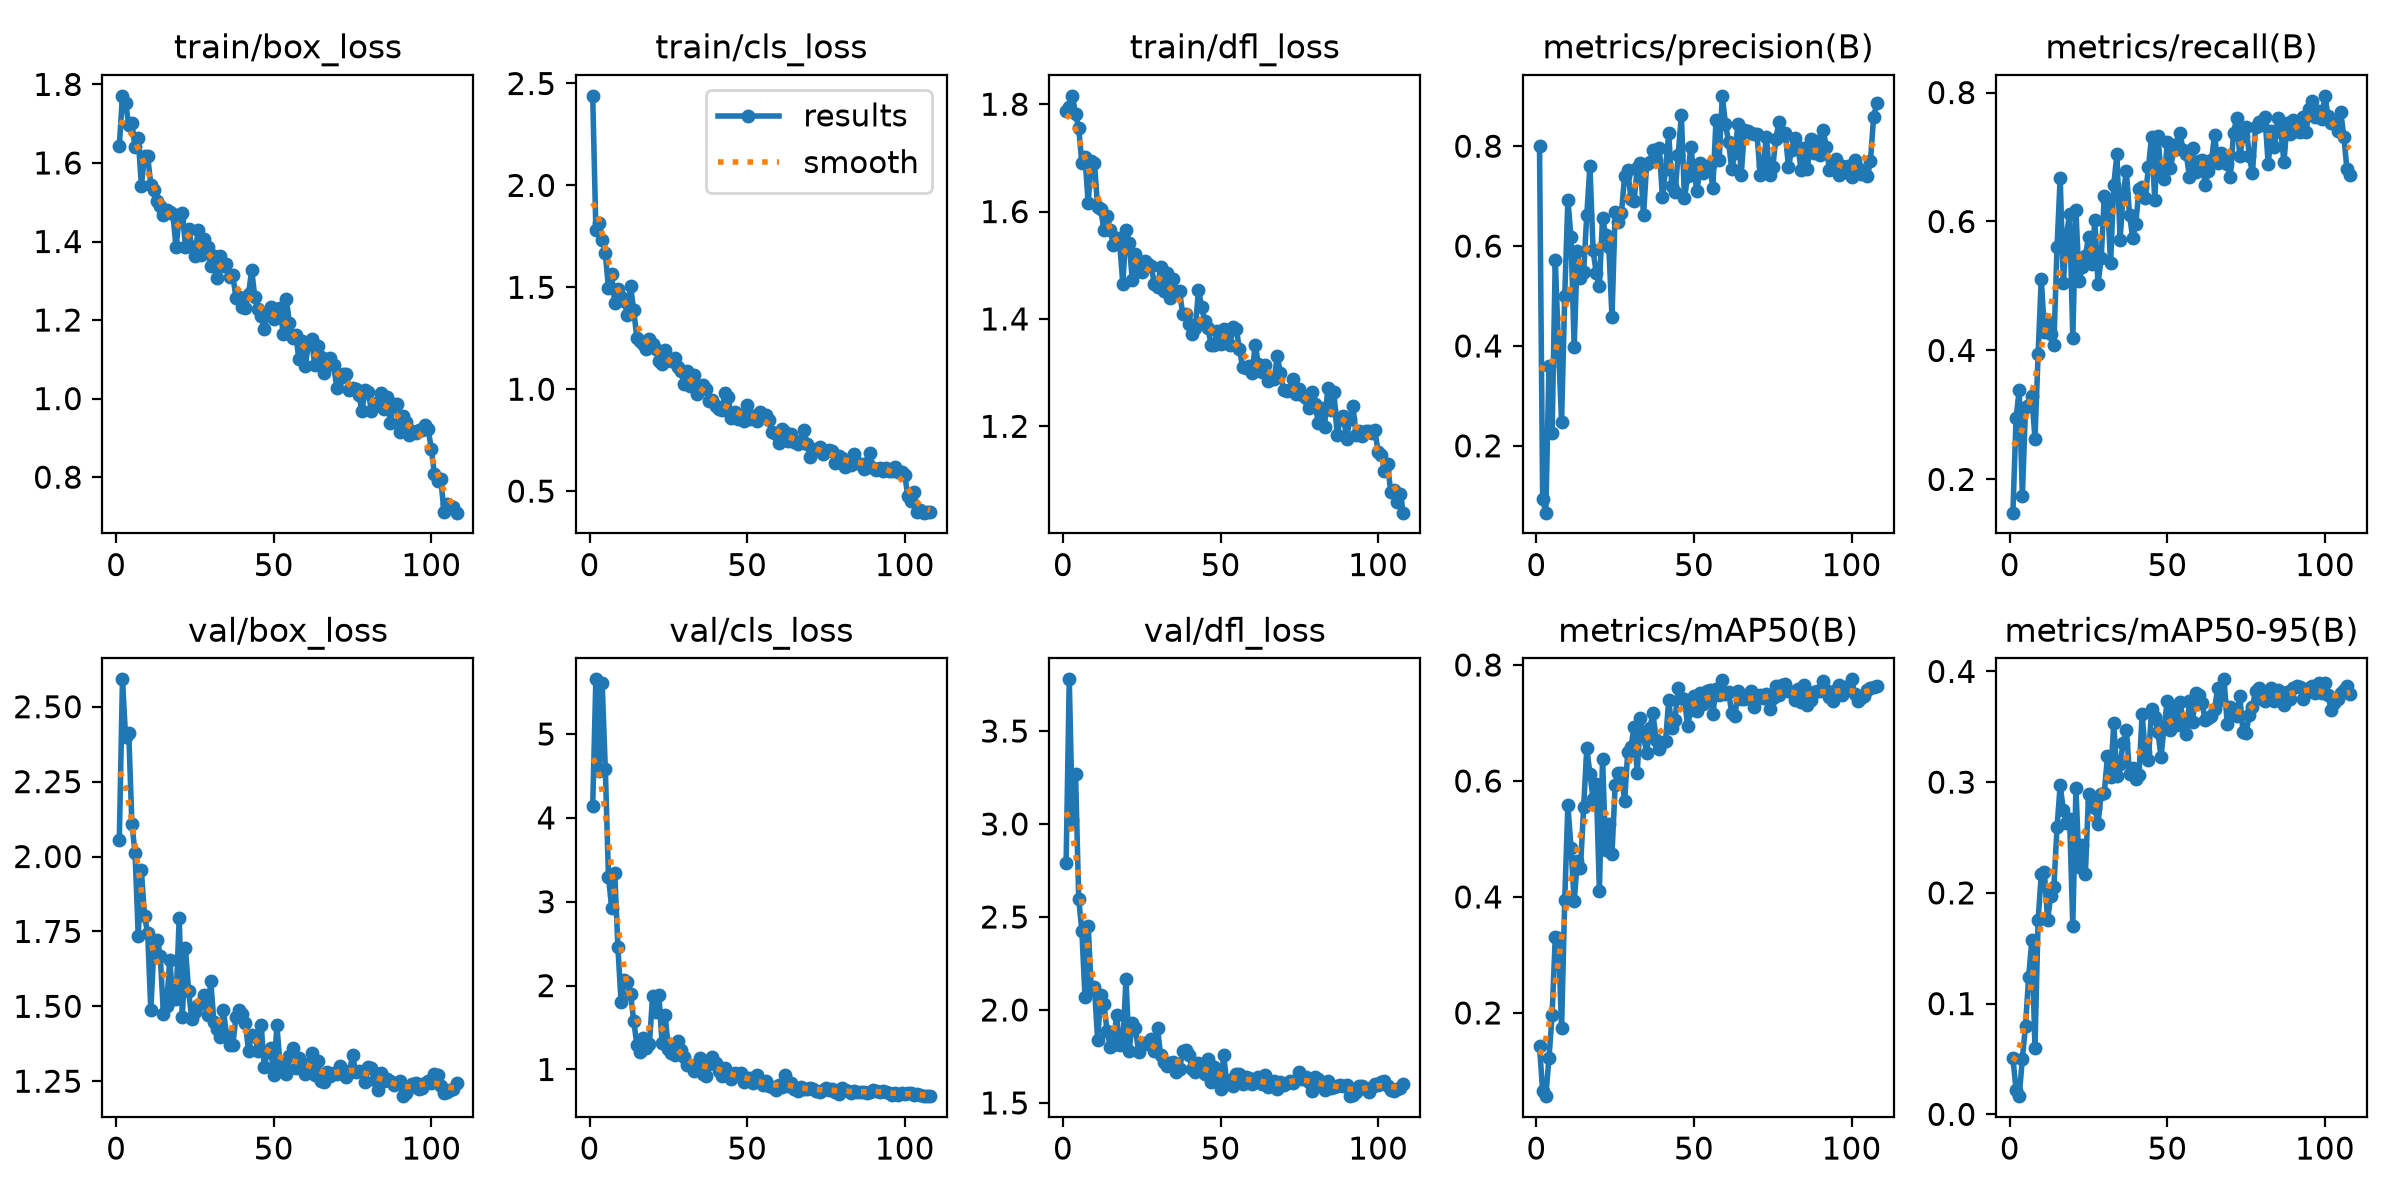

The table this chart was drawn from, first rows:
epoch, time, train/box_loss, train/cls_loss, train/dfl_loss, metrics/precision(B), metrics/recall(B), metrics/mAP50(B), metrics/mAP50-95(B), val/box_loss, val/cls_loss, val/dfl_loss, lr/pg0, lr/pg1, lr/pg2
1, 40.98, 1.643, 2.439, 1.787, 0.8006, 0.1484, 0.1431, 0.05103, 2.055, 4.146, 2.791, 0.0004886, 0.0004886, 0.06791
2, 59.61, 1.771, 1.783, 1.794, 0.09397, 0.2948, 0.06449, 0.022, 2.591, 5.652, 3.778, 0.0009885, 0.0009885, 0.03508
3, 77.97, 1.753, 1.815, 1.816, 0.06618, 0.3386, 0.05645, 0.01641, 2.397, 4.561, 3.024, 0.001488, 0.001488, 0.002245
4, 96.36, 1.696, 1.732, 1.782, 0.3593, 0.1739, 0.1221, 0.05028, 2.411, 5.608, 3.271, 0.001498, 0.001498, 0.001498
5, 114.6, 1.701, 1.668, 1.755, 0.2259, 0.3115, 0.1964, 0.07988, 2.109, 4.586, 2.596, 0.001496, 0.001496, 0.001496
6, 132.9, 1.642, 1.496, 1.691, 0.5725, 0.3151, 0.3308, 0.1244, 2.01, 3.3, 2.425, 0.001494, 0.001494, 0.001494
7, 151.1, 1.664, 1.563, 1.702, 0.4021, 0.3288, 0.3289, 0.157, 1.736, 2.931, 2.068, 0.001491, 0.001491, 0.001491
8, 169.3, 1.542, 1.424, 1.615, 0.2479, 0.2626, 0.1732, 0.0602, 1.954, 3.34, 2.454, 0.001488, 0.001488, 0.001488
9, 187.5, 1.619, 1.491, 1.694, 0.4993, 0.3945, 0.394, 0.1754, 1.8, 2.456, 2.106, 0.001484, 0.001484, 0.001484
10, 205.9, 1.617, 1.452, 1.691, 0.6929, 0.5114, 0.5583, 0.2168, 1.745, 1.803, 2.122, 0.001479, 0.001479, 0.001479
11, 224.2, 1.544, 1.431, 1.608, 0.6179, 0.428, 0.485, 0.2186, 1.486, 2.063, 1.839, 0.001475, 0.001475, 0.001475
12, 242.3, 1.532, 1.366, 1.605, 0.3972, 0.4437, 0.3922, 0.1754, 1.7, 2.042, 2.079, 0.001469, 0.001469, 0.001469
13, 260.5, 1.504, 1.504, 1.565, 0.5902, 0.4255, 0.4616, 0.1975, 1.72, 1.903, 2.031, 0.001464, 0.001464, 0.001464
14, 278.9, 1.489, 1.391, 1.593, 0.5364, 0.4092, 0.4504, 0.2054, 1.668, 1.583, 1.887, 0.001457, 0.001457, 0.001457
15, 297, 1.468, 1.251, 1.565, 0.5472, 0.5599, 0.5543, 0.2591, 1.473, 1.297, 1.803, 0.001451, 0.001451, 0.001451
16, 315.4, 1.48, 1.234, 1.538, 0.6625, 0.668, 0.6571, 0.2976, 1.501, 1.212, 1.814, 0.001443, 0.001443, 0.001443
17, 333.5, 1.474, 1.223, 1.551, 0.7605, 0.5044, 0.6122, 0.2747, 1.655, 1.369, 1.971, 0.001436, 0.001436, 0.001436
18, 351.8, 1.469, 1.197, 1.54, 0.5912, 0.5791, 0.5684, 0.263, 1.523, 1.258, 1.812, 0.001428, 0.001428, 0.001428
19, 369.9, 1.385, 1.246, 1.466, 0.5466, 0.612, 0.5943, 0.2664, 1.525, 1.304, 1.819, 0.001419, 0.001419, 0.001419
20, 388.2, 1.461, 1.222, 1.565, 0.5192, 0.4192, 0.4098, 0.1704, 1.793, 1.881, 2.166, 0.00141, 0.00141, 0.00141
21, 406.7, 1.473, 1.196, 1.541, 0.6561, 0.6171, 0.6378, 0.2945, 1.465, 1.689, 1.78, 0.001401, 0.001401, 0.001401
22, 424.5, 1.387, 1.137, 1.473, 0.6215, 0.5074, 0.4806, 0.2234, 1.694, 1.892, 1.93, 0.001391, 0.001391, 0.001391
23, 442.8, 1.433, 1.123, 1.521, 0.5972, 0.5296, 0.5251, 0.2435, 1.55, 1.314, 1.901, 0.00138, 0.00138, 0.00138
24, 461.1, 1.386, 1.194, 1.5, 0.4573, 0.5471, 0.474, 0.2174, 1.457, 1.647, 1.774, 0.001369, 0.001369, 0.001369
25, 479.5, 1.364, 1.141, 1.487, 0.6688, 0.5755, 0.5925, 0.289, 1.48, 1.241, 1.823, 0.001358, 0.001358, 0.001358
26, 498.1, 1.429, 1.14, 1.509, 0.6486, 0.5337, 0.6131, 0.2824, 1.504, 1.2, 1.822, 0.001347, 0.001347, 0.001347
27, 516.4, 1.366, 1.155, 1.502, 0.6668, 0.6028, 0.6136, 0.2766, 1.51, 1.17, 1.818, 0.001335, 0.001335, 0.001335
28, 534.9, 1.407, 1.111, 1.499, 0.7397, 0.5029, 0.5656, 0.2623, 1.538, 1.339, 1.844, 0.001322, 0.001322, 0.001322
29, 553, 1.387, 1.09, 1.465, 0.7526, 0.5428, 0.6501, 0.2893, 1.471, 1.234, 1.777, 0.001309, 0.001309, 0.001309
30, 571.4, 1.338, 1.024, 1.459, 0.6948, 0.6389, 0.6579, 0.2905, 1.586, 1.151, 1.902, 0.001296, 0.001296, 0.001296
31, 589.8, 1.363, 1.088, 1.496, 0.6901, 0.6315, 0.6931, 0.3235, 1.449, 1.056, 1.755, 0.001283, 0.001283, 0.001283
32, 608.1, 1.308, 1.018, 1.452, 0.756, 0.5352, 0.6139, 0.305, 1.425, 1.057, 1.72, 0.001269, 0.001269, 0.001269
33, 626.5, 1.364, 1.069, 1.485, 0.7657, 0.6567, 0.708, 0.3531, 1.397, 0.9796, 1.7, 0.001254, 0.001254, 0.001254
34, 644.9, 1.338, 0.9772, 1.44, 0.6613, 0.7045, 0.677, 0.3055, 1.488, 1.057, 1.712, 0.00124, 0.00124, 0.00124
35, 663.2, 1.343, 1.015, 1.475, 0.7636, 0.572, 0.6485, 0.3162, 1.406, 1.142, 1.719, 0.001225, 0.001225, 0.001225
36, 681.4, 1.31, 1.021, 1.45, 0.7692, 0.6429, 0.6919, 0.3356, 1.372, 0.9503, 1.667, 0.00121, 0.00121, 0.00121
37, 699.4, 1.315, 1, 1.451, 0.793, 0.6776, 0.7164, 0.3475, 1.369, 0.9206, 1.682, 0.001194, 0.001194, 0.001194
38, 717.6, 1.257, 0.9428, 1.409, 0.7726, 0.6105, 0.6708, 0.3074, 1.463, 1.067, 1.781, 0.001178, 0.001178, 0.001178
39, 735.7, 1.259, 0.9473, 1.41, 0.7955, 0.5748, 0.6558, 0.3124, 1.489, 1.144, 1.785, 0.001162, 0.001162, 0.001162
40, 753.9, 1.233, 0.9161, 1.391, 0.6975, 0.5968, 0.6647, 0.3031, 1.474, 1.08, 1.756, 0.001145, 0.001145, 0.001145
41, 772.1, 1.231, 0.9029, 1.371, 0.7545, 0.6507, 0.6691, 0.3066, 1.443, 0.9862, 1.684, 0.001129, 0.001129, 0.001129
42, 790.2, 1.267, 0.8983, 1.382, 0.8259, 0.6542, 0.7395, 0.3613, 1.351, 0.9275, 1.665, 0.001112, 0.001112, 0.001112
43, 807.1, 1.326, 0.9807, 1.454, 0.7203, 0.636, 0.6913, 0.3272, 1.405, 1.014, 1.713, 0.001095, 0.001095, 0.001095
44, 825.3, 1.259, 0.9608, 1.422, 0.7076, 0.6846, 0.7055, 0.3202, 1.4, 0.9183, 1.686, 0.001077, 0.001077, 0.001077
45, 843.3, 1.227, 0.8571, 1.396, 0.7814, 0.7314, 0.7601, 0.3657, 1.351, 0.8911, 1.655, 0.001059, 0.001059, 0.001059
46, 861.6, 1.211, 0.8898, 1.384, 0.8625, 0.6337, 0.7437, 0.3588, 1.439, 0.9544, 1.735, 0.001042, 0.001042, 0.001042
47, 879.9, 1.176, 0.8543, 1.352, 0.6956, 0.7323, 0.7406, 0.3456, 1.298, 0.9344, 1.61, 0.001024, 0.001024, 0.001024
48, 898.3, 1.218, 0.8719, 1.352, 0.7394, 0.6757, 0.6955, 0.323, 1.348, 0.9617, 1.691, 0.001005, 0.001005, 0.001005
49, 916.7, 1.233, 0.8456, 1.377, 0.7978, 0.6653, 0.7228, 0.3511, 1.362, 0.8461, 1.667, 0.0009869, 0.0009869, 0.0009869
50, 934.9, 1.203, 0.9244, 1.353, 0.7474, 0.7229, 0.7471, 0.3734, 1.271, 0.8944, 1.574, 0.0009684, 0.0009684, 0.0009684
51, 953.3, 1.228, 0.8522, 1.382, 0.7097, 0.683, 0.7208, 0.347, 1.437, 0.8984, 1.757, 0.0009497, 0.0009497, 0.0009497
52, 971.6, 1.23, 0.8704, 1.379, 0.7655, 0.7104, 0.7524, 0.3658, 1.305, 0.8389, 1.603, 0.0009308, 0.0009308, 0.0009308
53, 989.9, 1.165, 0.8461, 1.351, 0.7464, 0.7198, 0.7332, 0.3512, 1.308, 0.9356, 1.622, 0.0009119, 0.0009119, 0.0009119
54, 1008, 1.253, 0.8863, 1.386, 0.7587, 0.7372, 0.755, 0.3721, 1.275, 0.8493, 1.593, 0.0008928, 0.0008928, 0.0008928
55, 1027, 1.191, 0.8719, 1.381, 0.762, 0.7102, 0.7572, 0.3555, 1.336, 0.81, 1.657, 0.0008737, 0.0008737, 0.0008737
56, 1045, 1.154, 0.8714, 1.344, 0.7167, 0.7044, 0.715, 0.3436, 1.359, 0.8578, 1.655, 0.0008544, 0.0008544, 0.0008544
57, 1063, 1.161, 0.8487, 1.31, 0.8524, 0.6697, 0.7587, 0.3733, 1.293, 0.8002, 1.603, 0.0008351, 0.0008351, 0.0008351
58, 1081, 1.1, 0.7894, 1.309, 0.7721, 0.7142, 0.7485, 0.3543, 1.328, 0.786, 1.641, 0.0008158, 0.0008158, 0.0008158
59, 1100, 1.146, 0.7805, 1.313, 0.9008, 0.6773, 0.7745, 0.3806, 1.311, 0.7608, 1.636, 0.0007964, 0.0007964, 0.0007964
60, 1118, 1.083, 0.7372, 1.299, 0.8446, 0.6933, 0.7501, 0.3787, 1.274, 0.8145, 1.603, 0.0007769, 0.0007769, 0.0007769
... 48 more rows
